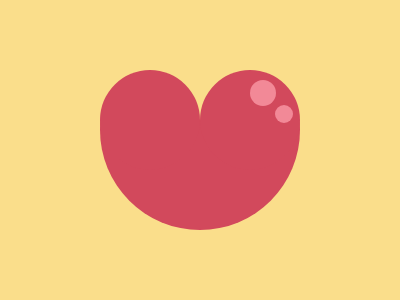

Reproduce this picture with HTML and CSS.

<div class=half></div><div class=circle></div><div class=dot></div><div class="dot small"></div><style>*{background:#FADE8B;position:fixed}.circle,.half,.dot{border-radius:50%}.circle,.half{background:#D2495C;left:100px}.circle{width:100px;height:100px;top:70px;box-shadow:100px 0 #D2495C}.half{width:200px;height:200px;top:30px;clip-path:inset(90px 0 0)}.dot{width:26px;height:26px;background:#F28997;top:80px;left:250px}.small{left:275px;top:105px;width:18px;height:18px}</style>
